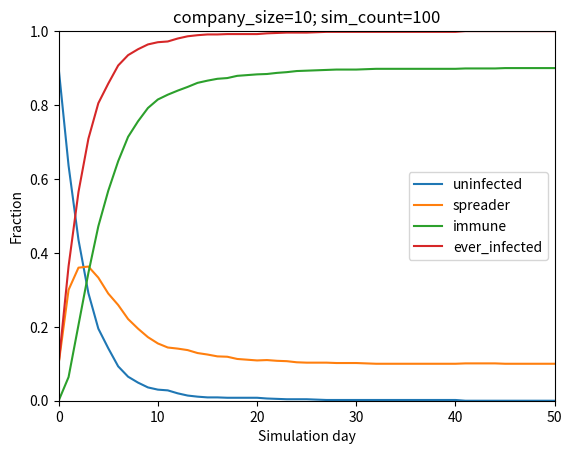
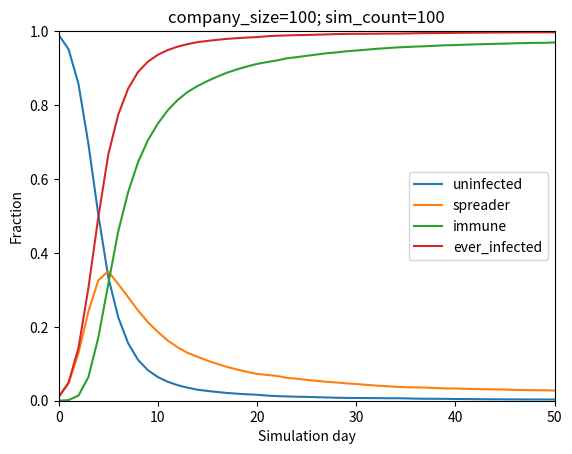
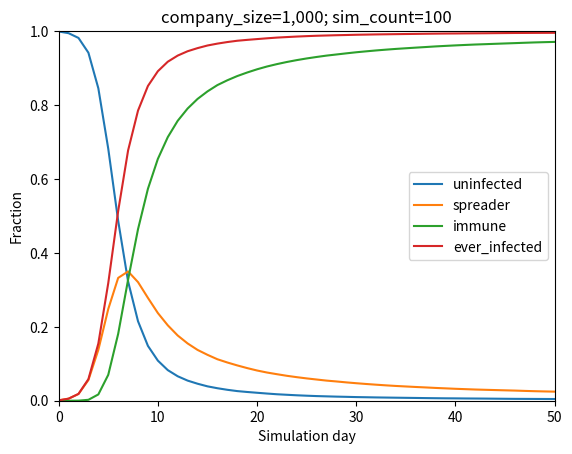
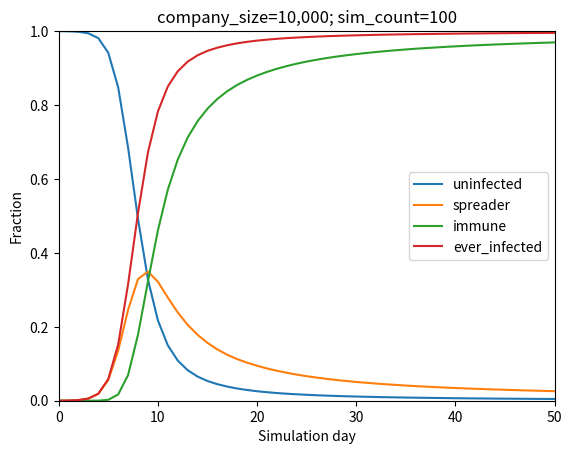

These figures' Python source, in order:
import dataclasses
import random
from typing import ClassVar, Generator, NamedTuple

random.seed(40351)

@dataclasses.dataclass
class Employee:
    virus_receive_count: int = 0
    identifier: int = -1
    __next_id: ClassVar[int] = 0

    def __post_init__(self) -> None:
        if self.identifier < 0:
            self.identifier = self.__class__.__next_id
            self.__class__.__next_id += 1
            pass


class Count(NamedTuple):
    uninfected: int
    spreader: int
    immune: int
    ever_infected: int


class Corporation:
    def __init__(
        self,
        size: int
    ) -> None:
        self.size = size
        self.employee_map = {
            number: Employee(identifier=number)
            for number
            in range(self.size)
        }
        self.simulation_day = 0

        # Infect one employee.
        # Make it employee 0, without loss of generality
        self.employee_map[0].virus_receive_count = 1

    def get_counts(self) -> Count:
        uninfected_count = 0
        spreader_count = 0
        immune_count = 0
        ever_infected_count = 0
        for employee in self.employee_map.values():
            if employee.virus_receive_count == 0:
                uninfected_count += 1
            elif employee.virus_receive_count == 1:
                spreader_count += 1
                ever_infected_count += 1
            else:
                immune_count += 1
                ever_infected_count += 1
        return Count(uninfected_count, spreader_count, immune_count, ever_infected_count)

    def uninfected_employees(self) -> Generator[tuple[int, Employee], None, None]:
        return (
            (id, employee)
            for (id, employee)
            in self.employee_map.items()
            if employee.virus_receive_count == 1
        )

    def spreader_employees(self) -> Generator[tuple[int, Employee], None, None]:
        return (
            (id, employee)
            for (id, employee)
            in self.employee_map.items()
            if employee.virus_receive_count == 1
        )

    def immune_employees(self) -> Generator[tuple[int, Employee], None, None]:
        return (
            (id, employee)
            for (id, employee)
            in self.employee_map.items()
            if employee.virus_receive_count > 2
        )


    def tick(self):
        """Advance the simulation by one day"""
        # Send emails
        for (id, employee) in self.spreader_employees():
            # Send 3 emails
            for _ in range(3):
                # Only 40% of emails will be infected 
                if random.random() > 0.4:
                    continue

                # Choose a random employee who is not themself
                target_id = id
                while target_id == id:
                    target_id = random.randrange(self.size)
                target_employee = self.employee_map[target_id]

                # Send the infected email
                target_employee.virus_receive_count += 1

        # Advance the day
        self.simulation_day += 1


class Simulation:
    def __init__(
        self,
        size: int = 100,
        days: int = 10,
        sim_count: int = 1,
    ) -> None:
        self.size = size
        self.days = days
        self.sim_count = sim_count
        self.data: list[list[Count]] = []
        for sim_index in range(sim_count):
            # print(f"Running sim {sim_index + 1} of {self.sim_count}")
            self.run_data: list[Count] = []
            self.corp = Corporation(size=size)
            self.run_data.append(self.corp.get_counts())
            for day in range(days):
                self.corp.tick()
                self.run_data.append(self.corp.get_counts())
            self.data.append(self.run_data)

        # Average the data
        self.uninfected_average = [0.0 for _ in range(self.days + 1)]
        self.spreader_average = [0.0 for _ in range(self.days + 1)]
        self.immune_average = [0.0 for _ in range(self.days + 1)]
        self.ever_infected_average = [0.0 for _ in range(self.days + 1)]
        for run in self.data:
            (
                run_uninfected,
                run_spreader,
                run_immune,
                run_ever_infected
            ) = convert_to_percentage_lists(run)
            
            for index in range(self.days + 1):
                self.uninfected_average[index] += run_uninfected[index] / self.sim_count
                self.spreader_average[index] += run_spreader[index] / self.sim_count
                self.immune_average[index] += run_immune[index] / self.sim_count
                self.ever_infected_average[index] += run_ever_infected[index] / self.sim_count



def convert_to_percentage_lists(data: list[Count]):
    total_count = data[0].uninfected + data[0].spreader + data[0].immune
    uninfected = [
        point.uninfected / total_count
        for point
        in data
    ]
    spreader = [
        point.spreader / total_count
        for point
        in data
    ]
    immune = [
        point.immune / total_count
        for point
        in data
    ]
    ever_infected = [
        point.ever_infected / total_count
        for point
        in data
    ]
    return (uninfected, spreader, immune, ever_infected)

if __name__ == "__main__":
    # corp = Corporation(10000)
    # print(corp.employee_map)
    # print(corp.simulation_day, corp.get_counts())
    # for _ in range(100):
    #     corp.tick()
    #     print(corp.simulation_day, corp.get_counts())
    for size in [10, 100, 1000, 10000]:
        sim = Simulation(
            size=size, days=50, sim_count=100
        )
        # print(sim.run_data)
        import matplotlib.pyplot as plt

        fig, ax = plt.subplots()
        ax: plt.Axes

        (uninfected, spreader, immune, ever_infected) = convert_to_percentage_lists(sim.run_data)
        ax.plot(range(sim.days + 1), sim.uninfected_average, label="uninfected")
        # ax.plot(range(sim.days + 1), uninfected, label="uninfected")
        ax.plot(range(sim.days + 1), sim.spreader_average, label="spreader")
        ax.plot(range(sim.days + 1), sim.immune_average, label="immune")
        ax.plot(range(sim.days + 1), sim.ever_infected_average, label="ever_infected")
        ax.set_ylim(0, 1)
        ax.set_xlim(0, sim.days)
        ax.set_xlabel(f"Simulation day")
        ax.set_ylabel(f"Fraction")
        ax.legend()
        ax.set_title(f"company_size={sim.size:,}; sim_count={sim.sim_count:,}")
        plt.show()

        for n in [3, 20, 40]:
            print(f"N={sim.size:,}: Fraction infected after {n} days={sim.ever_infected_average[n + 1]:%}")

        found_10_percent = False
        found_50_percent = False
        for day, percentage in enumerate(sim.ever_infected_average):
            if not found_10_percent and percentage >= 0.10:
                found_10_percent = True
                print(f"N={sim.size:,}: 10% infected on day {day}")
            if not found_50_percent and percentage >= 0.50:
                found_50_percent = True
                print(f"N={sim.size:,}: 50% infected on day {day}")
